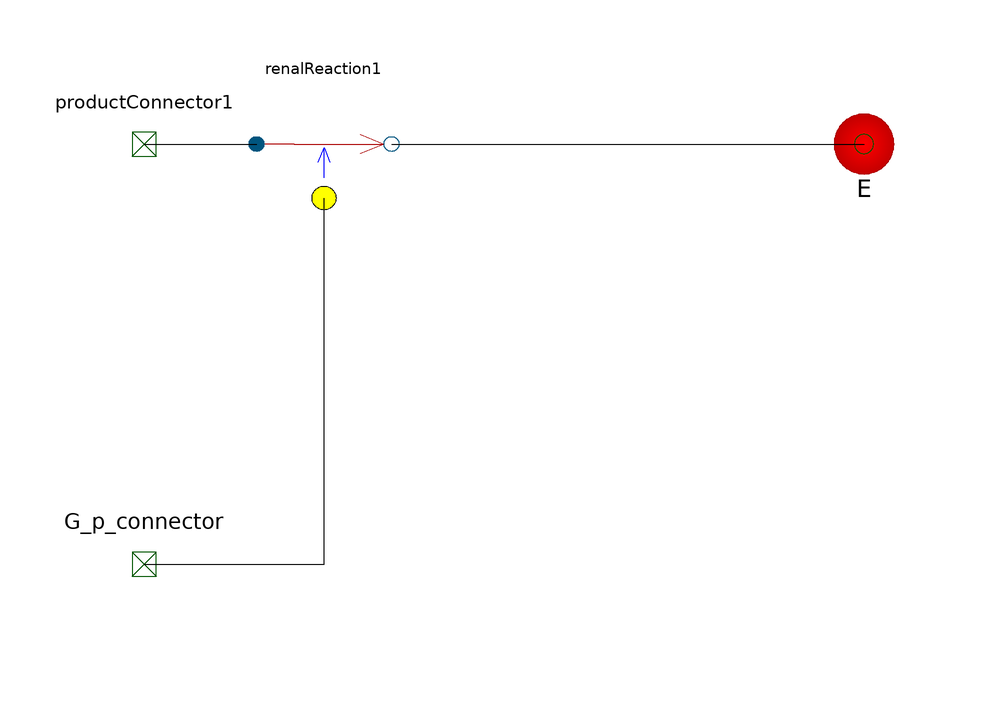

The Modelica model whose source follows is shown above as a component diagram (icons at their Placement, wires along their Line points).

model GlucoseRenalExcretion
          extends BioChem.Compartments.Compartment(V.start=1.0);
          annotation(Diagram(coordinateSystem(extent={{-148.5,-105},{148.5,105}}, preserveAspectRatio=true, initialScale=0.1, grid={10,10})), Icon(coordinateSystem(extent={{-100,-100},{100,100}}, preserveAspectRatio=true, initialScale=0.1, grid={10,10}), graphics={Text(visible=true, origin={-3.87096,37.0935}, fillPattern=FillPattern.Solid, extent={{-89.7,-30},{89.7,30}}, textString="Renal", fontName="Arial"),Text(visible=true, origin={-3.55271e-15,-46.0442}, fillPattern=FillPattern.Solid, extent={{-95.9469,-26.0442},{95.9469,26.0442}}, textString="excretion", fontName="Arial")}));
          BioChem.Interfaces.Nodes.ProductConnector productConnector1 annotation(Placement(visible=true, transformation(origin={-120,-4.44089e-16}, extent={{-10,-10},{10,10}}, rotation=0), iconTransformation(origin={-110,3.33067e-16}, extent={{-10,-10},{10,10}}, rotation=0)));
          BioChem.Examples.GlucoseInsulinModel.Utilities.Reactions.RenalReaction renalReaction1 annotation(Placement(visible=true, transformation(origin={-90,3.88578e-16}, extent={{-10,10},{10,-10}}, rotation=0)));
          BioChem.Interfaces.Nodes.ModifierConnector G_p_connector annotation(Placement(visible=true, transformation(origin={-120,-70}, extent={{-10,-10},{10,10}}, rotation=0), iconTransformation(origin={-110,-83.5976}, extent={{-10,-10},{10,10}}, rotation=0)));
          BioChem.Substances.BoundarySubstance E annotation(Placement(visible=true, transformation(origin={0,0}, extent={{-10,-10},{10,10}}, rotation=0)));
        equation 
          connect(renalReaction1.p1,E.n1) annotation(Line(visible=true, origin={-39.375,1.83187e-16}, points={{-39.375,1.83187e-16},{39.375,-1.83187e-16}}));
          connect(G_p_connector,G_p_connector) annotation(Line(visible=true, origin={-120,-70}, points={{0,0},{0,0}}));
          connect(G_p_connector,renalReaction1.m1) annotation(Line(visible=true, origin={-75,-82.7488}, points={{-45,12.7488},{-15,12.7487},{-15,12.7488},{-15,73.7488}}));
          connect(productConnector1,renalReaction1.s1) annotation(Line(visible=true, origin={-110.625,-1.66533e-17}, points={{-9.375,-4.27436e-16},{9.375,4.27436e-16}}));
        end GlucoseRenalExcretion;